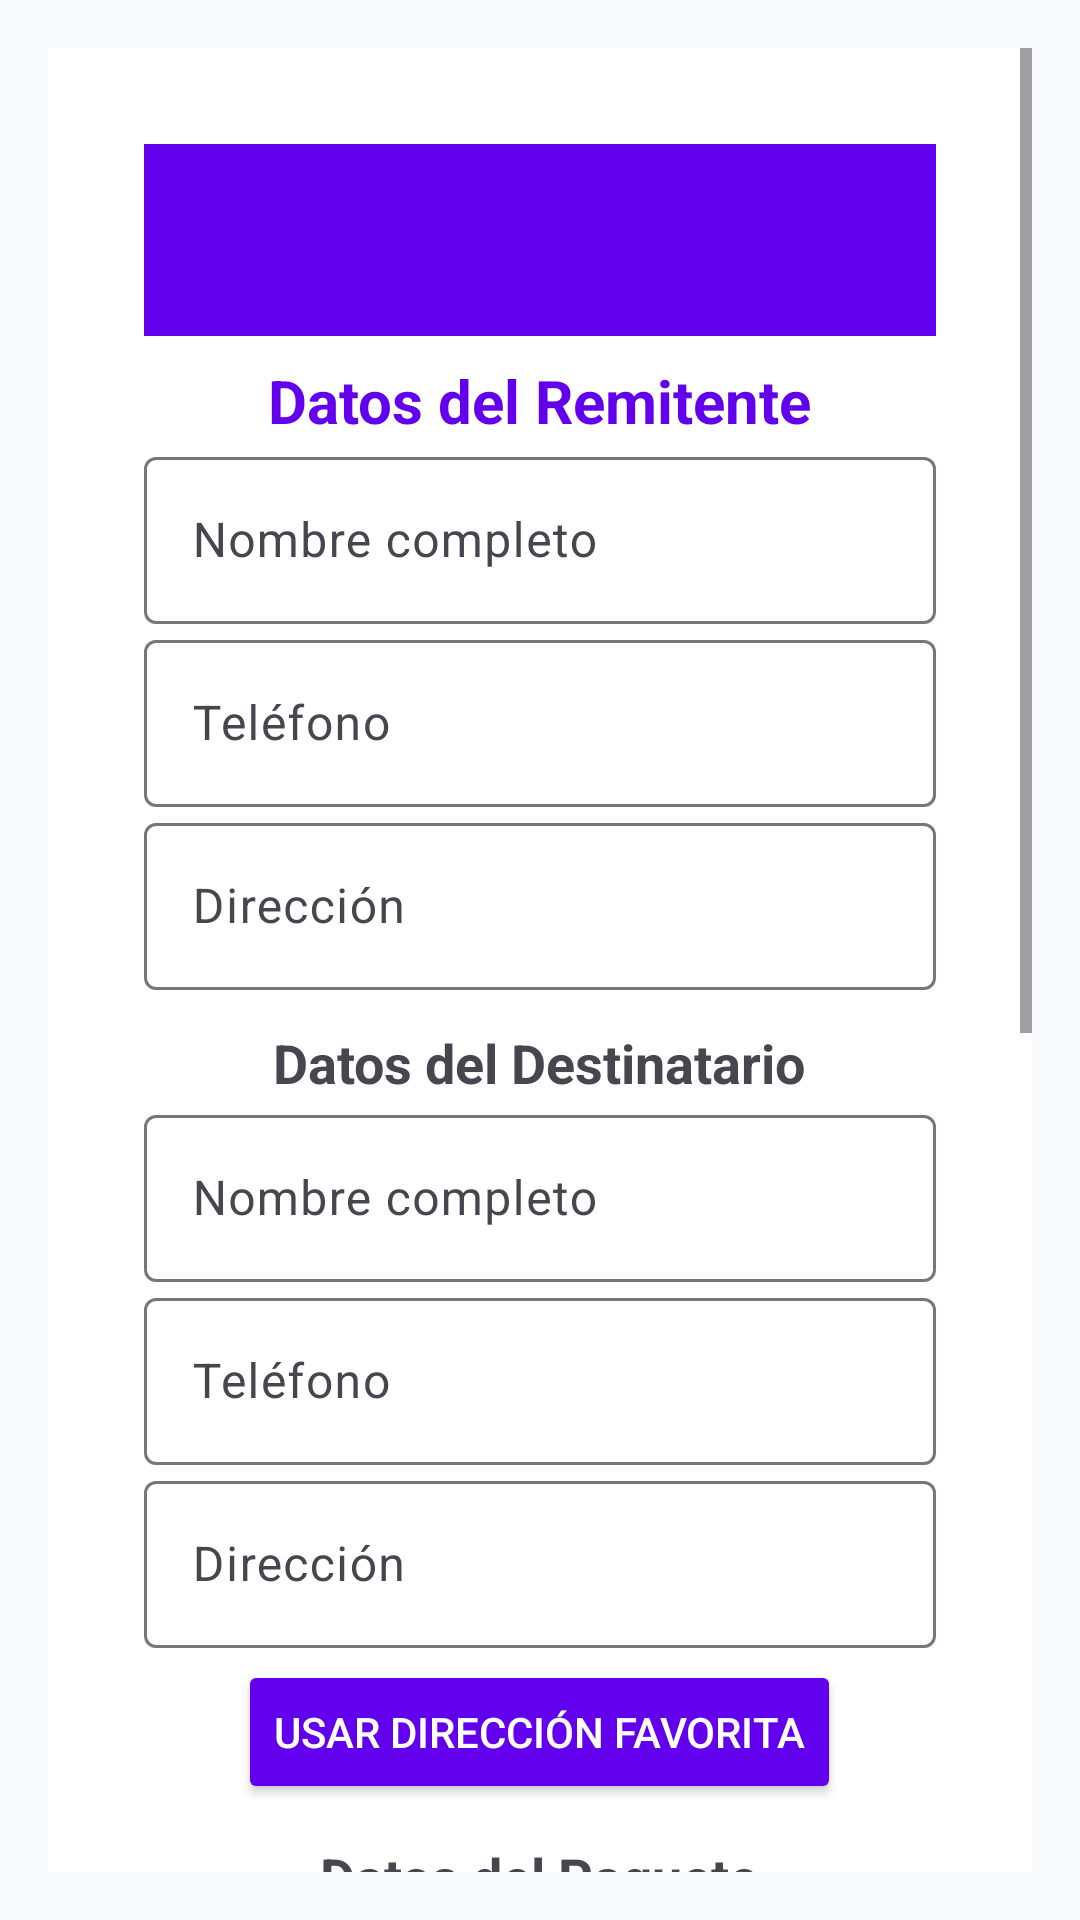

The Android layout XML behind this screen, and the referenced resources:
<!-- AndroidManifest.xml: application theme Theme.AppEncomiendas -->
<!-- res/layout/activity_formulario.xml -->
<?xml version="1.0" encoding="utf-8"?>
<ScrollView xmlns:android="http://schemas.android.com/apk/res/android"
    xmlns:app="http://schemas.android.com/apk/res-auto"
    android:layout_width="match_parent"
    android:layout_height="match_parent"
    android:padding="16dp"
    android:background="#F9FAFB">

    <LinearLayout
        android:orientation="vertical"
        android:layout_width="match_parent"
        android:layout_height="wrap_content"
        android:gravity="center_horizontal"
        android:padding="32dp"
        android:background="@color/white">

        <androidx.appcompat.widget.Toolbar
            android:id="@+id/toolbarFormulario"
            android:layout_width="match_parent"
            android:layout_height="wrap_content"
            android:background="@color/purple_500"
            android:title="Solicitud de Envío"
            android:titleTextColor="@android:color/white"
            android:elevation="4dp"/>

        
        <TextView
            android:text="Datos del Remitente"
            android:textStyle="bold"
            android:textSize="20sp"
            android:textColor="@color/purple_500"
            android:layout_marginTop="8dp"
            android:layout_width="wrap_content"
            android:layout_height="wrap_content"/>

        <com.google.android.material.textfield.TextInputLayout
            android:layout_width="match_parent"
            android:layout_height="wrap_content"
            android:hint="Nombre completo">
            <com.google.android.material.textfield.TextInputEditText
                android:id="@+id/edtRemitenteNombre"
                android:layout_width="match_parent"
                android:layout_height="wrap_content"/>
        </com.google.android.material.textfield.TextInputLayout>

        <com.google.android.material.textfield.TextInputLayout
            android:layout_width="match_parent"
            android:layout_height="wrap_content"
            android:hint="Teléfono">
            <com.google.android.material.textfield.TextInputEditText
                android:id="@+id/edtRemitenteTelefono"
                android:inputType="phone"
                android:layout_width="match_parent"
                android:layout_height="wrap_content"/>
        </com.google.android.material.textfield.TextInputLayout>

        <com.google.android.material.textfield.TextInputLayout
            android:layout_width="match_parent"
            android:layout_height="wrap_content"
            android:hint="Dirección">
            <com.google.android.material.textfield.TextInputEditText
                android:id="@+id/edtRemitenteDireccion"
                android:layout_width="match_parent"
                android:layout_height="wrap_content"/>
        </com.google.android.material.textfield.TextInputLayout>

        
        <TextView
            android:text="Datos del Destinatario"
            android:textStyle="bold"
            android:textSize="18sp"
            android:layout_marginTop="12dp"
            android:layout_width="wrap_content"
            android:layout_height="wrap_content"/>

        <com.google.android.material.textfield.TextInputLayout
            android:layout_width="match_parent"
            android:layout_height="wrap_content"
            android:hint="Nombre completo">
            <com.google.android.material.textfield.TextInputEditText
                android:id="@+id/edtDestinatarioNombre"
                android:layout_width="match_parent"
                android:layout_height="wrap_content"/>
        </com.google.android.material.textfield.TextInputLayout>

        <com.google.android.material.textfield.TextInputLayout
            android:layout_width="match_parent"
            android:layout_height="wrap_content"
            android:hint="Teléfono">
            <com.google.android.material.textfield.TextInputEditText
                android:id="@+id/edtDestinatarioTelefono"
                android:inputType="phone"
                android:layout_width="match_parent"
                android:layout_height="wrap_content"/>
        </com.google.android.material.textfield.TextInputLayout>

        <com.google.android.material.textfield.TextInputLayout
            android:layout_width="match_parent"
            android:layout_height="wrap_content"
            android:hint="Dirección">
            <com.google.android.material.textfield.TextInputEditText
                android:id="@+id/edtDestinatarioDireccion"
                android:layout_width="match_parent"
                android:layout_height="wrap_content"/>
        </com.google.android.material.textfield.TextInputLayout>

        <Button
            android:id="@+id/btnUsarFavoritos"
            android:layout_width="wrap_content"
            android:layout_height="wrap_content"
            android:text="Usar dirección favorita"
            android:layout_marginTop="4dp"
            android:backgroundTint="@color/purple_500"
            android:textColor="@android:color/white"/>

        
        <TextView
            android:text="Datos del Paquete"
            android:textStyle="bold"
            android:textSize="18sp"
            android:layout_marginTop="12dp"
            android:layout_width="wrap_content"
            android:layout_height="wrap_content"/>

        
        <TextView
            android:text="Tamaño del paquete:"
            android:layout_width="wrap_content"
            android:layout_height="wrap_content"/>

        <Spinner
            android:id="@+id/spinnerTamano"
            android:layout_width="match_parent"
            android:layout_height="wrap_content"
            android:entries="@array/tamano_paquete"/>

        
        <com.google.android.material.textfield.TextInputLayout
            android:layout_width="match_parent"
            android:layout_height="wrap_content"
            android:hint="Peso (kg)">
            <com.google.android.material.textfield.TextInputEditText
                android:id="@+id/edtPeso"
                android:inputType="numberDecimal"
                android:layout_width="match_parent"
                android:layout_height="wrap_content"/>
        </com.google.android.material.textfield.TextInputLayout>

        
        <com.google.android.material.textfield.TextInputLayout
            android:layout_width="match_parent"
            android:layout_height="wrap_content"
            android:hint="Longitud (cm)">
            <com.google.android.material.textfield.TextInputEditText
                android:id="@+id/edtLongitud"
                android:inputType="numberDecimal"
                android:layout_width="match_parent"
                android:layout_height="wrap_content"/>
        </com.google.android.material.textfield.TextInputLayout>

        
        <TextView
            android:text="Método de pago:"
            android:layout_marginTop="8dp"
            android:layout_width="wrap_content"
            android:layout_height="wrap_content"/>

        <RadioGroup
            android:id="@+id/radioGroupPago"
            android:layout_width="match_parent"
            android:layout_height="wrap_content"
            android:layout_marginBottom="16dp">

            <RadioButton
                android:id="@+id/radioPagoTarjeta"
                android:layout_width="wrap_content"
                android:layout_height="wrap_content"
                android:text="Tarjeta de crédito"/>

            <RadioButton
                android:id="@+id/radioPagoTransferencia"
                android:layout_width="wrap_content"
                android:layout_height="wrap_content"
                android:text="Transferencia bancaria"/>

            <RadioButton
                android:id="@+id/radioPagoEfectivo"
                android:layout_width="wrap_content"
                android:layout_height="wrap_content"
                android:text="Efectivo"/>

        </RadioGroup>

        
        <LinearLayout
            android:layout_marginTop="12dp"
            android:layout_width="match_parent"
            android:layout_height="wrap_content"
            android:orientation="horizontal"
            android:gravity="center_vertical">

            <Switch
                android:id="@+id/switchExpress"
                android:layout_width="wrap_content"
                android:layout_height="wrap_content"
                android:text="Servicio Express / Premium" />

            <TextView
                android:id="@+id/txtTarifaExpress"
                android:layout_width="wrap_content"
                android:layout_height="wrap_content"
                android:layout_marginStart="12dp"
                android:text="Tarifa: $0"
                android:visibility="gone"/>
        </LinearLayout>

        
        <Button
            android:id="@+id/btnRegistrar"
            android:text="Registrar Envío"
            android:layout_marginTop="16dp"
            android:backgroundTint="@color/purple_500"
            android:textColor="@android:color/white"
            android:background="@drawable/rounded_button"
            android:layout_width="match_parent"
            android:layout_height="wrap_content"/>

        <TextView
            android:id="@+id/txtRadicadoGenerado"
            android:layout_marginTop="12dp"
            android:textSize="16sp"
            android:textStyle="bold"
            android:visibility="gone"
            android:textColor="@color/black"
            android:layout_width="match_parent"
            android:layout_height="wrap_content"/>

        <Button
            android:id="@+id/btnVerFactura"
            android:text="📄 Ver Factura PDF"
            android:layout_width="match_parent"
            android:layout_height="wrap_content"
            android:layout_marginTop="8dp"
            android:backgroundTint="@color/purple_500"
            android:textColor="@android:color/white"
            android:background="@drawable/rounded_button"
            android:visibility="gone" />

        <Button
            android:id="@+id/btnCompartir"
            android:text="Compartir Solicitud"
            android:layout_width="match_parent"
            android:layout_height="wrap_content"
            android:layout_marginTop="12dp"
            android:backgroundTint="@color/purple_500"
            android:textColor="@android:color/white"
            android:background="@drawable/rounded_button"/>

    </LinearLayout>
</ScrollView>
<!-- resources referenced by this layout -->
<resources>
  <string-array name="tamano_paquete">
          <item>pequeño</item>
          <item>mediano</item>
          <item>grande</item>
      </string-array>
  <!-- drawable rounded_button (drawable) -->
  <shape xmlns:android="http://schemas.android.com/apk/res/android">
      <solid android:color="@color/purple_500"/>
      <corners android:radius="16dp"/>
      <padding android:left="8dp" android:top="8dp" android:right="8dp" android:bottom="8dp"/>
  </shape>
  <style name="Theme.AppEncomiendas" parent="Base.Theme.AppEncomiendas" />
  <style name="Base.Theme.AppEncomiendas" parent="Theme.Material3.DayNight.NoActionBar">
          
          
      </style>
  <!-- not gathered from this repository: default colours our renderer supplied (Android Studio template values) -->
  <color name="purple_500">#FF6200EE</color>
  <color name="black">#FF000000</color>
  <color name="white">#FFFFFFFF</color>
</resources>
